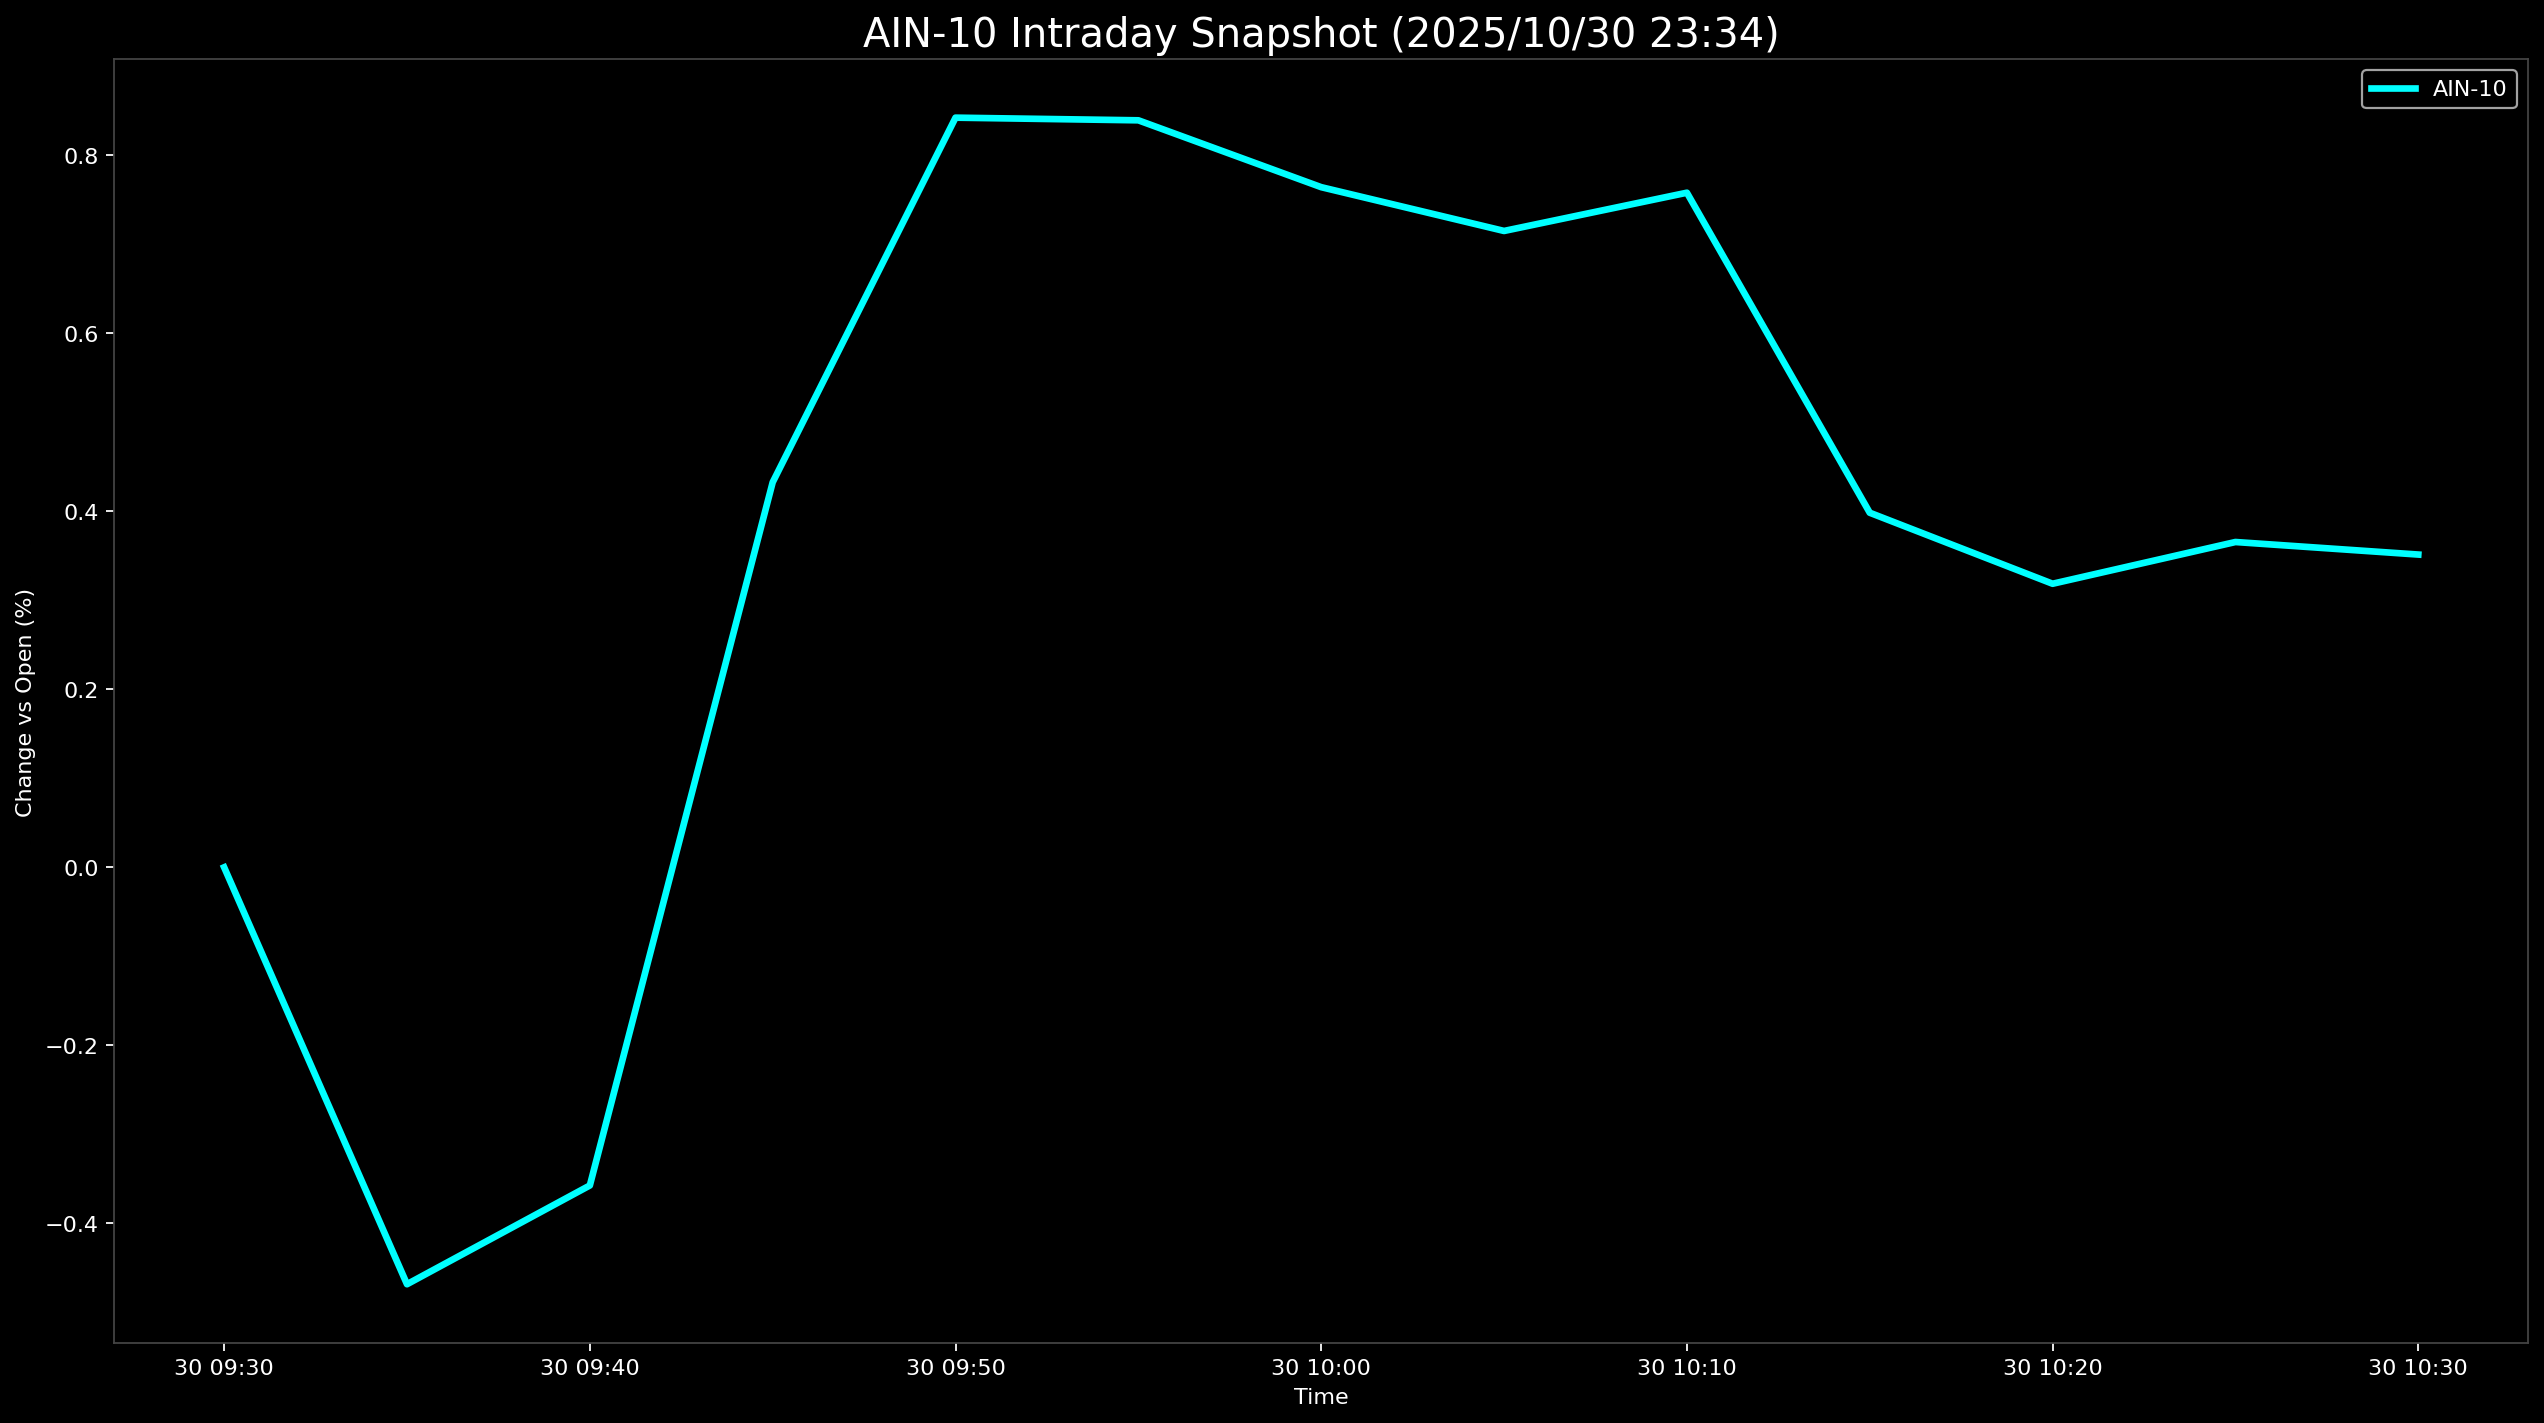

The table this chart was drawn from, first rows:
Datetime, AIN-10
2025-10-30 09:30:00, 0.0
2025-10-30 09:35:00, -0.4685
2025-10-30 09:40:00, -0.3575
2025-10-30 09:45:00, 0.4327
2025-10-30 09:50:00, 0.8425
2025-10-30 09:55:00, 0.8395
2025-10-30 10:00:00, 0.7643
2025-10-30 10:05:00, 0.7151
2025-10-30 10:10:00, 0.7581
2025-10-30 10:15:00, 0.3985
2025-10-30 10:20:00, 0.3187
2025-10-30 10:25:00, 0.3656
2025-10-30 10:30:00, 0.3515
